The GitHub repository OpenhackHacker1/code contains a labelled image folder "dl_data" with 12 categories: axes, boots, carabiners, crampons, gloves, hardshell jackets, harnesses, helmets, insulated jackets, pulleys, rope, tents. Examples follow, each with its label.

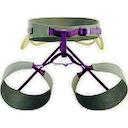
Label: harnesses

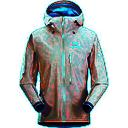
Label: hardshell jackets

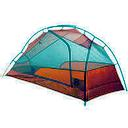
Label: tents

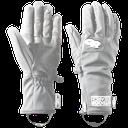
Label: gloves

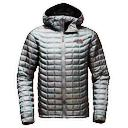
Label: insulated jackets

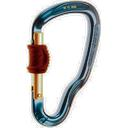
Label: carabiners
